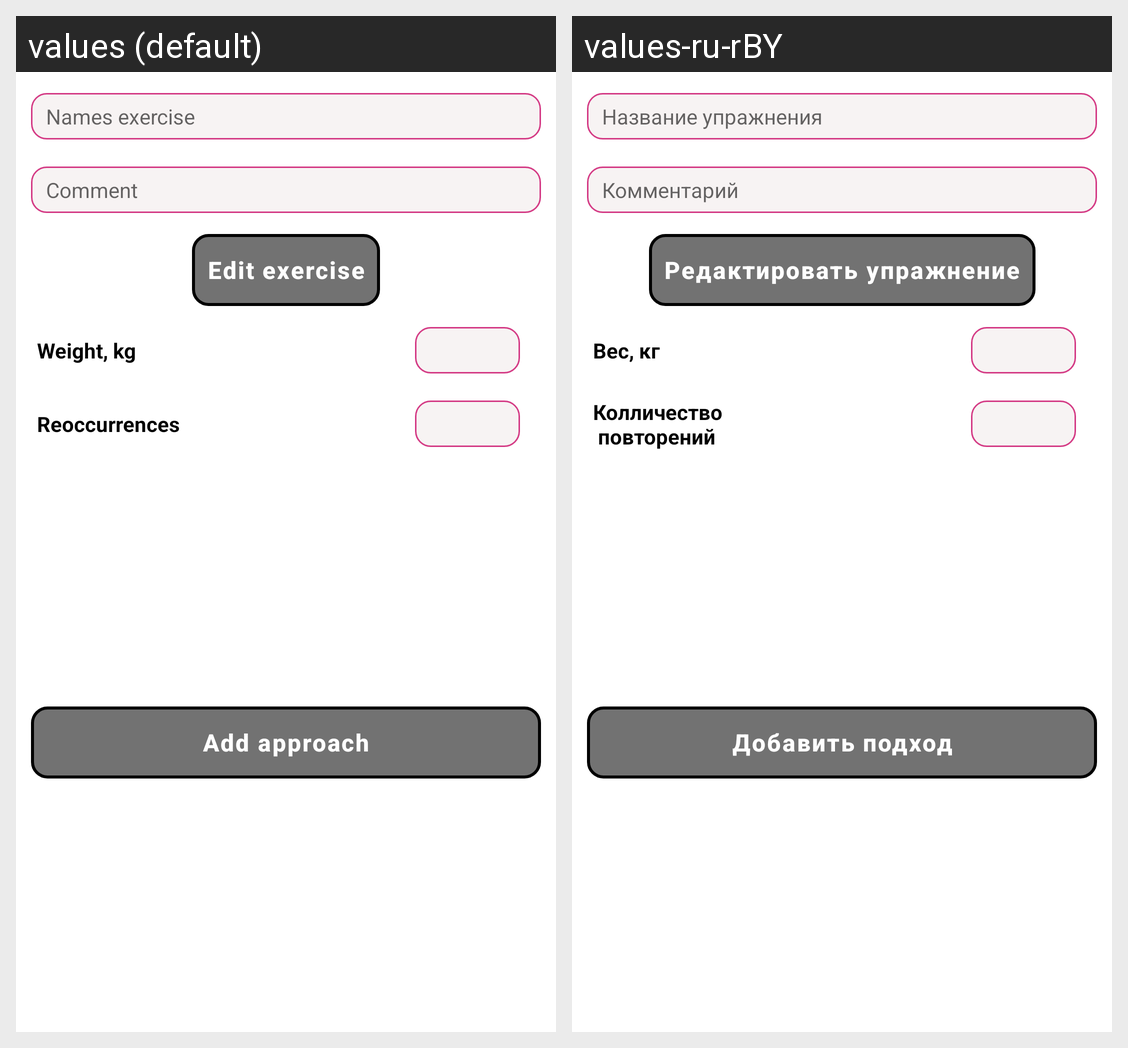

This grid shows one Android layout under two languages. Give, for every string resource on the screen, its name, the default text and each shown locale's text.
Android screen res/layout/bottom_sheet_add_approach.xml rendered under 2 locales, left to right: values (default), values-ru-rBY. Device: Nexus 5 (rendered at 1080×1920; each locale shown at half size, 540×960, under a caption strip naming it); theme Theme.TrainingDiary.
Strings drawn on this screen, with the default value and each locale's value (text and hints the layout hard-codes, and strings that could not be matched under every locale, appear in the picture but are not listed):

names_exercise
  values: Names exercise
  values-ru-rBY: Название упражнения

comment
  values: Comment
  values-ru-rBY: Комментарий

weight_kg
  values: Weight, kg
  values-ru-rBY: Вес, кг

reoccurrences
  values: Reoccurrences
  values-ru-rBY: Колличество
       повторений

add_approach
  values: Add approach
  values-ru-rBY: Добавить подход

edit_exercise
  values: Edit exercise
  values-ru-rBY: Редактировать упражнение
